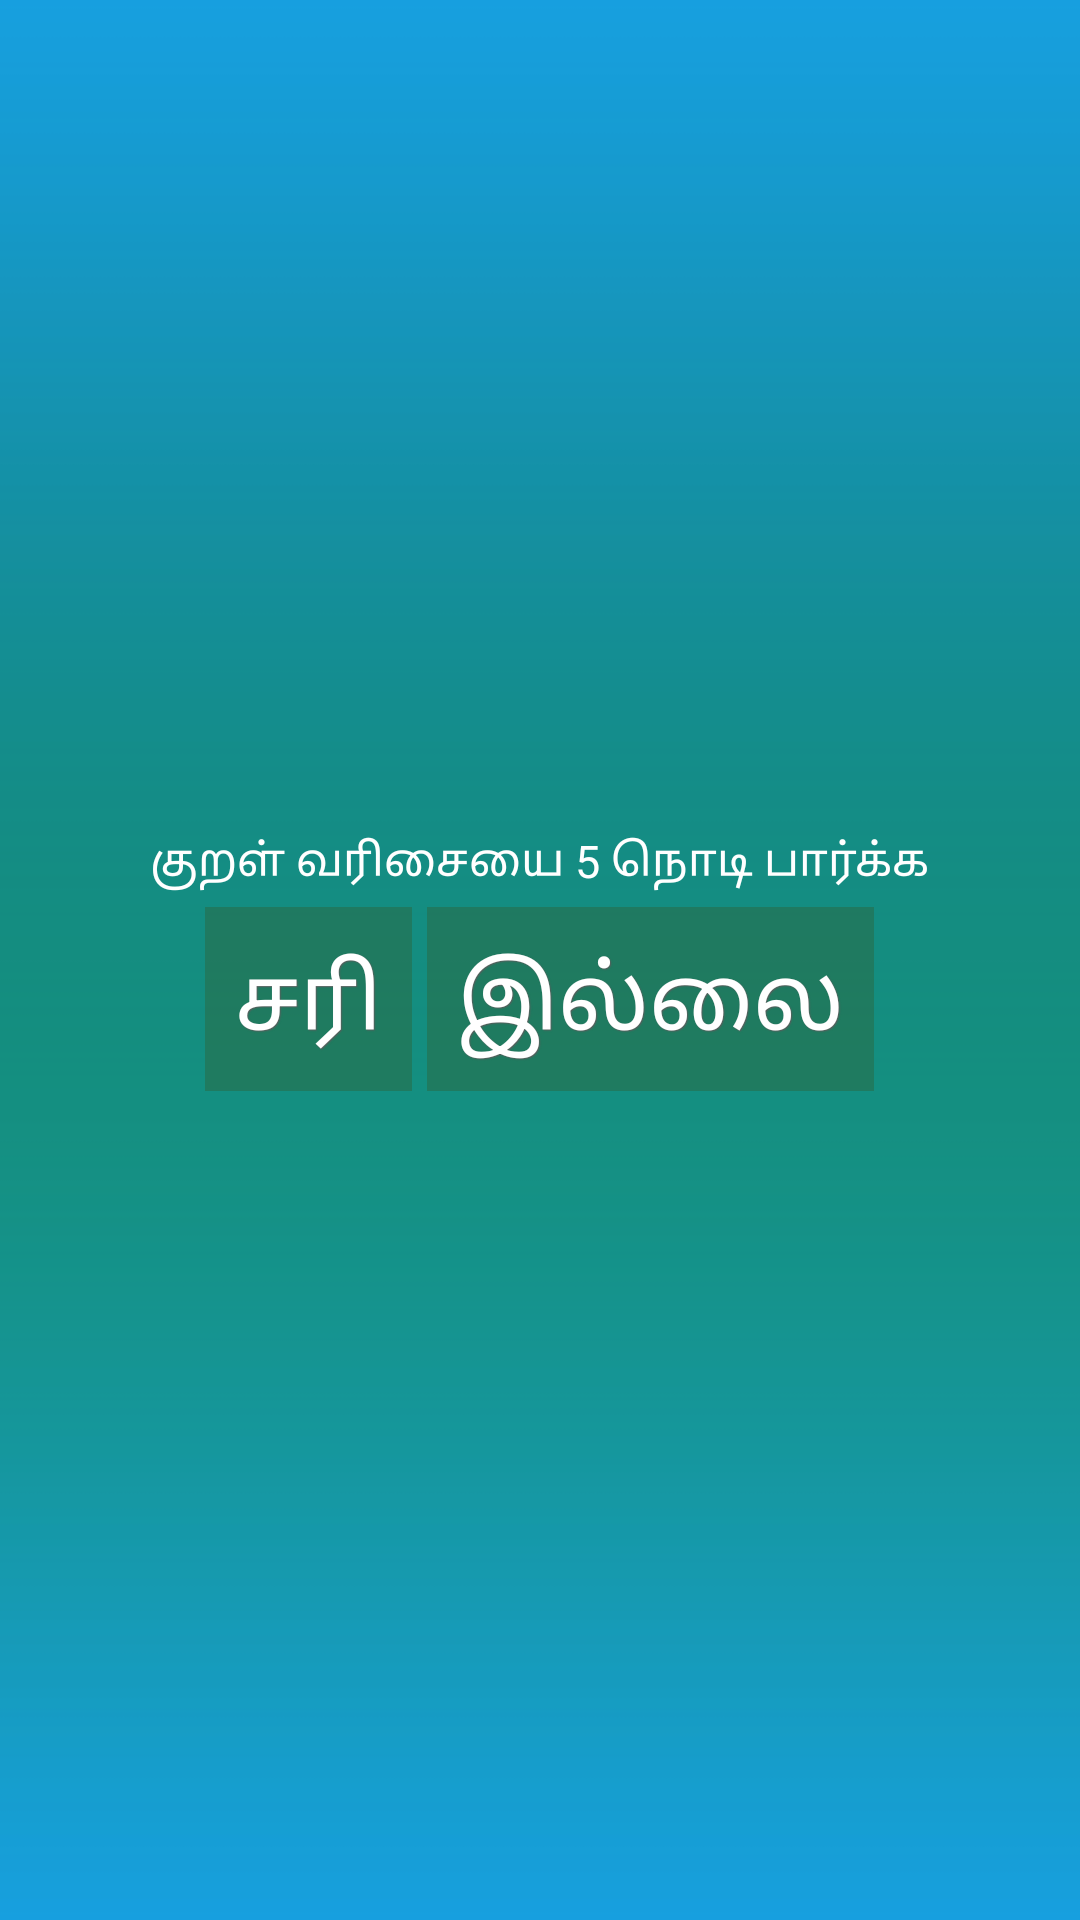

Produce the Android XML layout that renders to this screen, including the resource entries it uses.
<!-- AndroidManifest.xml: application theme android:Theme.Black.NoTitleBar.Fullscreen -->
<!-- res/layout/help_box.xml -->
<LinearLayout xmlns:android="http://schemas.android.com/apk/res/android"
    android:layout_width="wrap_content"
    android:layout_height="wrap_content"
    android:background="@drawable/background_1"
    android:orientation="vertical"
    android:gravity="center" >

    <LinearLayout
        android:layout_width="wrap_content"
        android:layout_height="wrap_content"
        android:orientation="horizontal" >

        <TextView
            android:id="@+id/textView1"
            android:layout_width="wrap_content"
            android:layout_height="wrap_content"
            android:layout_marginBottom="5dp"
            android:text="@string/help_msg"
    		android:textSize="15sp"
            android:textAppearance="?android:attr/textAppearanceLarge"
            android:textColor="@color/white" />

    </LinearLayout>
    
	<LinearLayout
             android:layout_width="wrap_content"
             android:layout_height="wrap_content"
             android:orientation="horizontal"  >

       	<Button
       	    android:id="@+id/ok"
       	    style="@style/btn_style_2"
       	    android:layout_width="wrap_content"
       	    android:layout_height="wrap_content"
       	    android:layout_marginRight="5dp"
       	    android:text="@string/btn_ok" />

       	<Button
             android:id="@+id/cancel"
             style="@style/btn_style_2"
             android:layout_width="wrap_content"
             android:layout_height="wrap_content"
             android:text="@string/btn_no" />
	</LinearLayout>
</LinearLayout>
<!-- resources referenced by this layout -->
<resources>
  <color name="white">#FFFFFF</color>
  <!-- drawable background_1: png bitmap (drawable, 11919 bytes) -->
  <string name="btn_no">இல்லை</string>
  <string name="btn_ok">சரி</string>
  <string name="help_msg">குறள் வரிசையை 5 நொடி பார்க்க</string>
  <style name="btn_style_2" parent="@android:style/Widget.Button">
      <item name="android:textSize">30sp</item>
      <item name="android:textStyle">normal</item>
      <item name="android:textColor">#FFFFFF</item>
      <item name="android:gravity">center</item>
      <item name="android:shadowColor">#5C5C5C</item>
      <item name="android:shadowDx">1</item>
      <item name="android:shadowDy">1</item>
      <item name="android:shadowRadius">0.6</item>
      <item name="android:background">@color/tanrs_80</item>
      <item name="android:padding">10dip</item>
  </style>
  <color name="tanrs_80">#40404000</color>
</resources>
